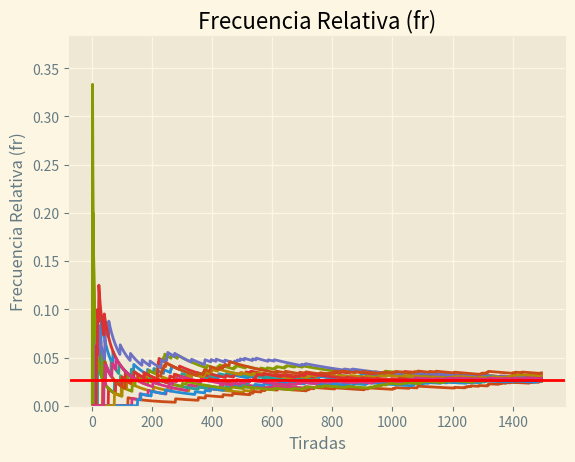
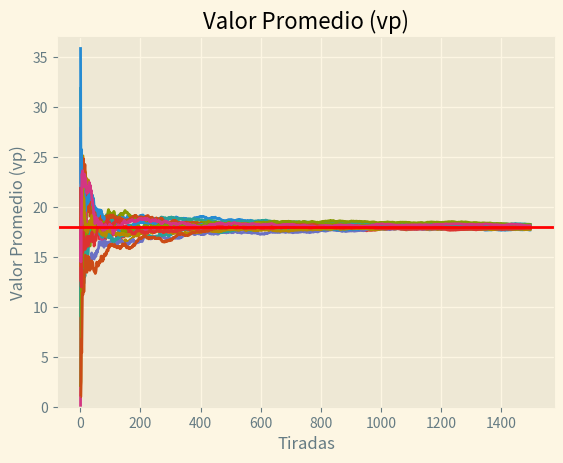
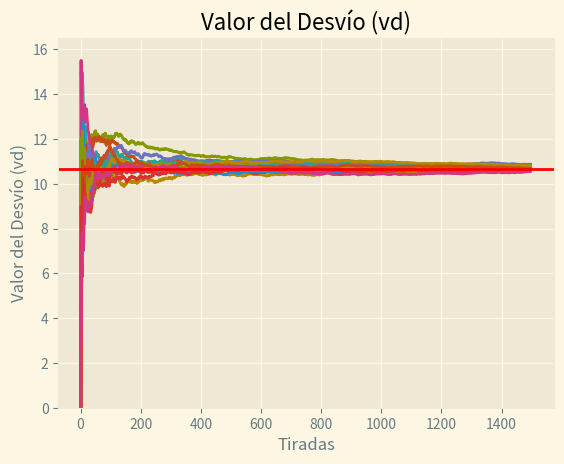
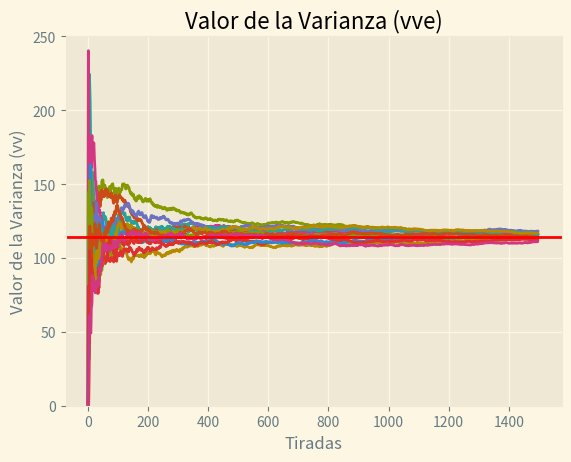

Source code (Python) for these figures, in order:
import matplotlib.pyplot as plt
import numpy as np
plt.style.use('Solarize_Light2')

# TP 1.1 Simulación de Una Ruleta
# Datos


def frecuenciaR(nro, valores):
    frecuenciaA = 0
    for n in valores:
        if n == nro:
            frecuenciaA += 1
    freqRel = frecuenciaA/len(valores)
    return freqRel


frecuencia = 1/37
esperanza = np.arange(0, 37).mean()  # Media aritmética
desvio = np.arange(0, 37).std()  # Desviación Estándar
varianza = np.arange(0, 37).var()  # Varianza

t = 1500  # número de tiradas
c = 15  # número de corridas
nroEvaluar = 7  # np.random.randint(0,37)


frecuencias = [[0 for x in range(t)] for y in range(c)]
medias = [[0 for x in range(t)] for y in range(c)]
desvios = [[0 for x in range(t)] for y in range(c)]
varianzas = [[0 for x in range(t)] for y in range(c)]


for i in range(0, c):
    numeros = np.random.randint(0, 37, t)
    print(numeros)
    for n in range(0, t):
        lista = numeros[:n+1]
        frecuencias[i][n] = frecuenciaR(nroEvaluar, lista)
        medias[i][n] = lista.mean()
        desvios[i][n] = lista.std()
        varianzas[i][n] = lista.var()

# Graficos

#Frecuencia Relativa - Grafico
fig, axs = plt.subplots()
axs.set_title('Frecuencia Relativa (fr)')
axs.set(xlabel='Tiradas', ylabel='Frecuencia Relativa (fr)')
axs.set_ylim(bottom=0, top=max(np.amax(frecuencias), frecuencia)+0.05)
for i in range(0, c):
    axs.plot(range(1, t+1), frecuencias[i])
axs.axhline(y=frecuencia, color='red', linestyle='-',
                  label='fre: '+str(round(frecuencia, 3)))
fig.savefig(f'FRelativa-C{c}-T{t}.png')
plt.show()

#Valor promedio - Grafico
fig, axs = plt.subplots()
axs.set_title('Valor Promedio (vp)')
axs.set(xlabel='Tiradas', ylabel='Valor Promedio (vp)')
axs.set_ylim(bottom=0, top=max(np.amax(medias), esperanza)+1)
for i in range(0, c):
    # , label='corrida '+str(i+1)+'°')
    axs.plot(range(1, t+1), medias[i])
axs.axhline(y=esperanza, color='red', linestyle='-',
                  label='vpe: '+str(round(esperanza, 3)))
fig.savefig(f'VPromedio-C{c}-T{t}.png')
plt.show()


#Valor del desvio - Grafico
fig, axs = plt.subplots()
axs.set_title(f'Valor del Desvío (vd)')
axs.set(xlabel='Tiradas', ylabel='Valor del Desvío (vd)')
axs.set_ylim(bottom=0, top=max(np.amax(desvios), desvio)+1)
for i in range(0, c):
    # , label='corrida '+str(i+1)+'°')
    axs.plot(range(1, t+1), desvios[i])
axs.axhline(y=desvio, color='red', linestyle='-',
                  label='vde: '+str(round(desvio, 3)))
fig.savefig('Desvio-C{c}-T{t}.png')
plt.show()

#Varianza
fig, axs = plt.subplots()
axs.set_title(f'Valor de la Varianza (vve)')
axs.set(xlabel='Tiradas', ylabel='Valor de la Varianza (vv)')
axs.set_ylim(bottom=0, top=max(np.amax(varianzas), varianza)+10)
for i in range(0, c):
    # , label='corrida '+str(i+1)+'°')
    axs.plot(range(1, t+1), varianzas[i])
axs.axhline(y=varianza, color='red', linestyle='-',
                  label='vve: '+str(round(varianza, 3)))
fig.savefig(f'Varianza-C{c}-T{t}.png')
plt.show()